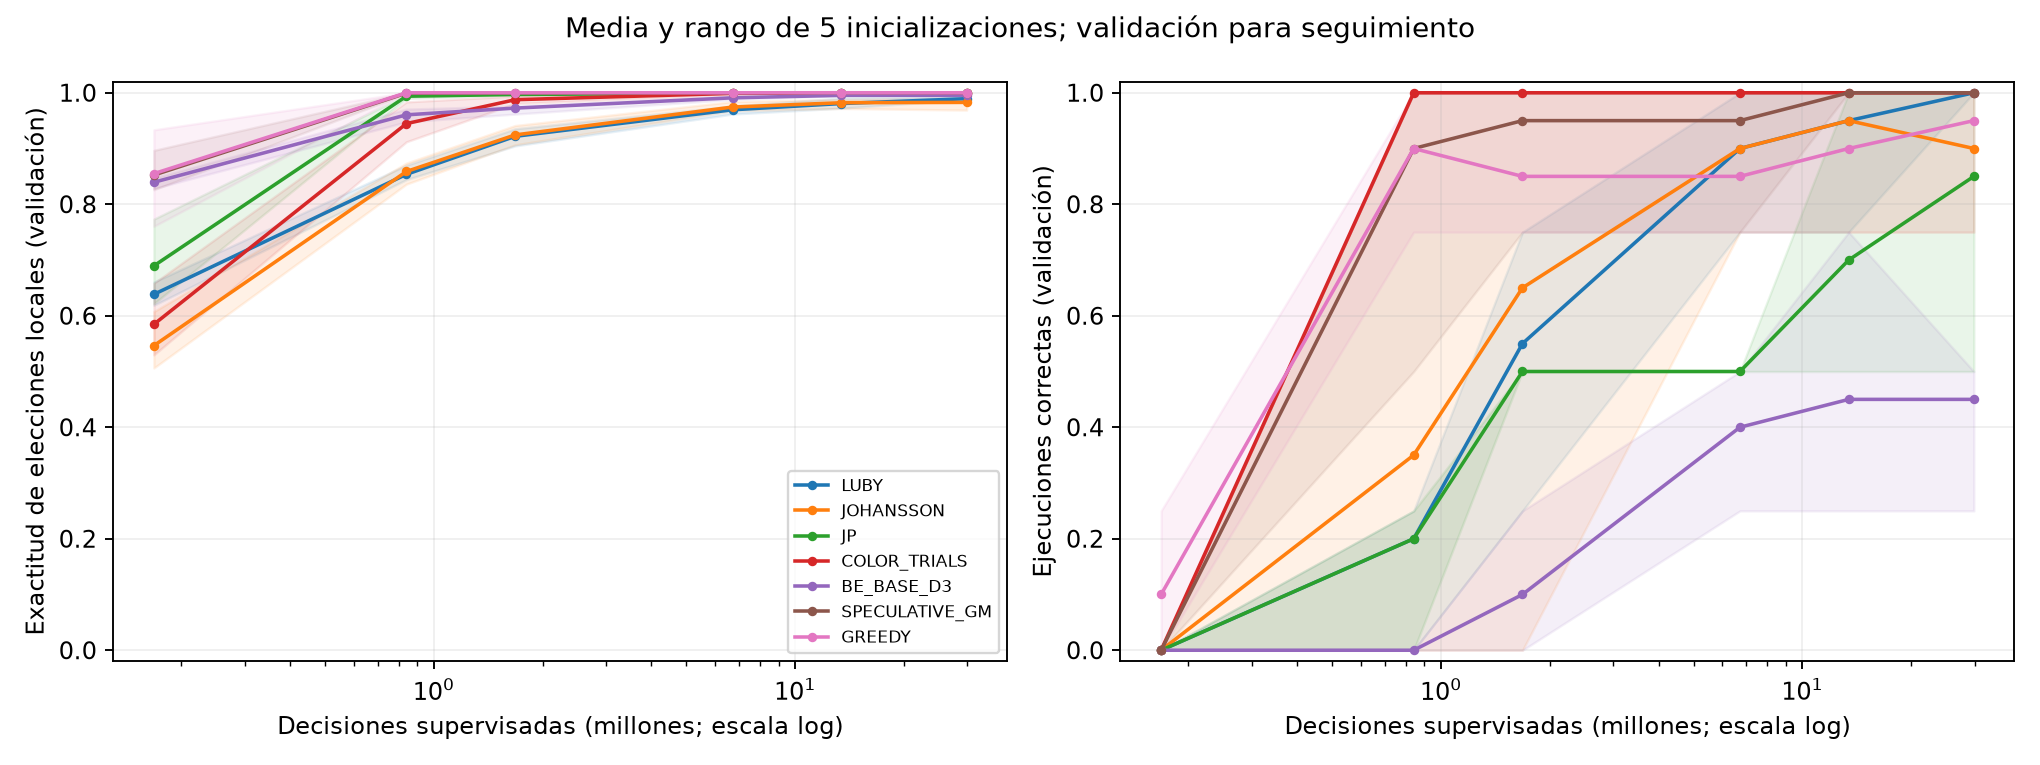

The file beside this chart, header and first rows:
teacher, seed, updates, decision_nodes_seen, validation_accuracy, validation_success, validation_loss
LUBY, 0, 100, 168000, 0.6188, 0.0, 1.029
LUBY, 0, 500, 840000, 0.8534, 0.25, 0.3487
LUBY, 0, 1000, 1680000, 0.9188, 0.5, 0.1903
LUBY, 0, 4000, 6720000, 0.9619, 1.0, 0.1024
LUBY, 0, 8000, 13440000, 0.9724, 1.0, 0.06998
LUBY, 0, 17760, 29836800, 0.9888, 1.0, 0.02769
LUBY, 1, 100, 168000, 0.6357, 0.0, 0.8711
LUBY, 1, 500, 840000, 0.87, 0.25, 0.2952
LUBY, 1, 1000, 1680000, 0.9047, 0.5, 0.2155
LUBY, 1, 4000, 6720000, 0.9762, 0.75, 0.05707
LUBY, 1, 8000, 13440000, 0.9907, 0.75, 0.02267
LUBY, 1, 17760, 29836800, 0.991, 1.0, 0.02402
LUBY, 2, 100, 168000, 0.6605, 0.0, 0.8626
LUBY, 2, 500, 840000, 0.8443, 0.25, 0.3512
LUBY, 2, 1000, 1680000, 0.9306, 0.25, 0.1707
LUBY, 2, 4000, 6720000, 0.9661, 1.0, 0.086
LUBY, 2, 8000, 13440000, 0.9775, 1.0, 0.05796
LUBY, 2, 17760, 29836800, 0.9878, 1.0, 0.03046
LUBY, 3, 100, 168000, 0.6188, 0.0, 1.009
LUBY, 3, 500, 840000, 0.8521, 0.0, 0.3218
LUBY, 3, 1000, 1680000, 0.9354, 0.75, 0.1545
LUBY, 3, 4000, 6720000, 0.9746, 0.75, 0.06386
LUBY, 3, 8000, 13440000, 0.9796, 1.0, 0.05769
LUBY, 3, 17760, 29836800, 0.9897, 1.0, 0.02551
LUBY, 4, 100, 168000, 0.6582, 0.0, 0.856
LUBY, 4, 500, 840000, 0.8485, 0.25, 0.3447
LUBY, 4, 1000, 1680000, 0.9197, 0.75, 0.1804
LUBY, 4, 4000, 6720000, 0.9687, 1.0, 0.0794
LUBY, 4, 8000, 13440000, 0.9832, 1.0, 0.04374
LUBY, 4, 17760, 29836800, 0.9895, 1.0, 0.02507
JOHANSSON, 0, 100, 168000, 0.5063, 0.0, 1.357
JOHANSSON, 0, 500, 840000, 0.8714, 0.0, 0.3276
JOHANSSON, 0, 1000, 1680000, 0.9289, 0.75, 0.1767
JOHANSSON, 0, 4000, 6720000, 0.9842, 0.75, 0.03998
JOHANSSON, 0, 8000, 13440000, 0.9719, 0.75, 0.07358
JOHANSSON, 0, 17760, 29836800, 0.9906, 0.75, 0.02096
JOHANSSON, 1, 100, 168000, 0.6075, 0.0, 0.9507
JOHANSSON, 1, 500, 840000, 0.8361, 0.0, 0.3885
JOHANSSON, 1, 1000, 1680000, 0.9067, 0.0, 0.2364
JOHANSSON, 1, 4000, 6720000, 0.9679, 0.75, 0.07248
JOHANSSON, 1, 8000, 13440000, 0.9835, 1.0, 0.04459
JOHANSSON, 1, 17760, 29836800, 0.9775, 1.0, 0.05997
JOHANSSON, 2, 100, 168000, 0.5063, 0.0, 1.132
JOHANSSON, 2, 500, 840000, 0.8462, 0.0, 0.3679
JOHANSSON, 2, 1000, 1680000, 0.9257, 1.0, 0.1872
JOHANSSON, 2, 4000, 6720000, 0.9758, 1.0, 0.05746
JOHANSSON, 2, 8000, 13440000, 0.984, 1.0, 0.03737
JOHANSSON, 2, 17760, 29836800, 0.9689, 1.0, 0.08518
JOHANSSON, 3, 100, 168000, 0.5063, 0.0, 1.316
JOHANSSON, 3, 500, 840000, 0.8739, 0.75, 0.298
JOHANSSON, 3, 1000, 1680000, 0.9193, 0.75, 0.1929
JOHANSSON, 3, 4000, 6720000, 0.9741, 1.0, 0.06431
JOHANSSON, 3, 8000, 13440000, 0.9832, 1.0, 0.03566
JOHANSSON, 3, 17760, 29836800, 0.9909, 0.75, 0.0199
JOHANSSON, 4, 100, 168000, 0.6055, 0.0, 0.9825
JOHANSSON, 4, 500, 840000, 0.8662, 1.0, 0.3318
JOHANSSON, 4, 1000, 1680000, 0.9412, 0.75, 0.1578
JOHANSSON, 4, 4000, 6720000, 0.9699, 1.0, 0.08184
JOHANSSON, 4, 8000, 13440000, 0.9882, 1.0, 0.03161
JOHANSSON, 4, 17760, 29836800, 0.9857, 1.0, 0.03231
... 150 more rows
